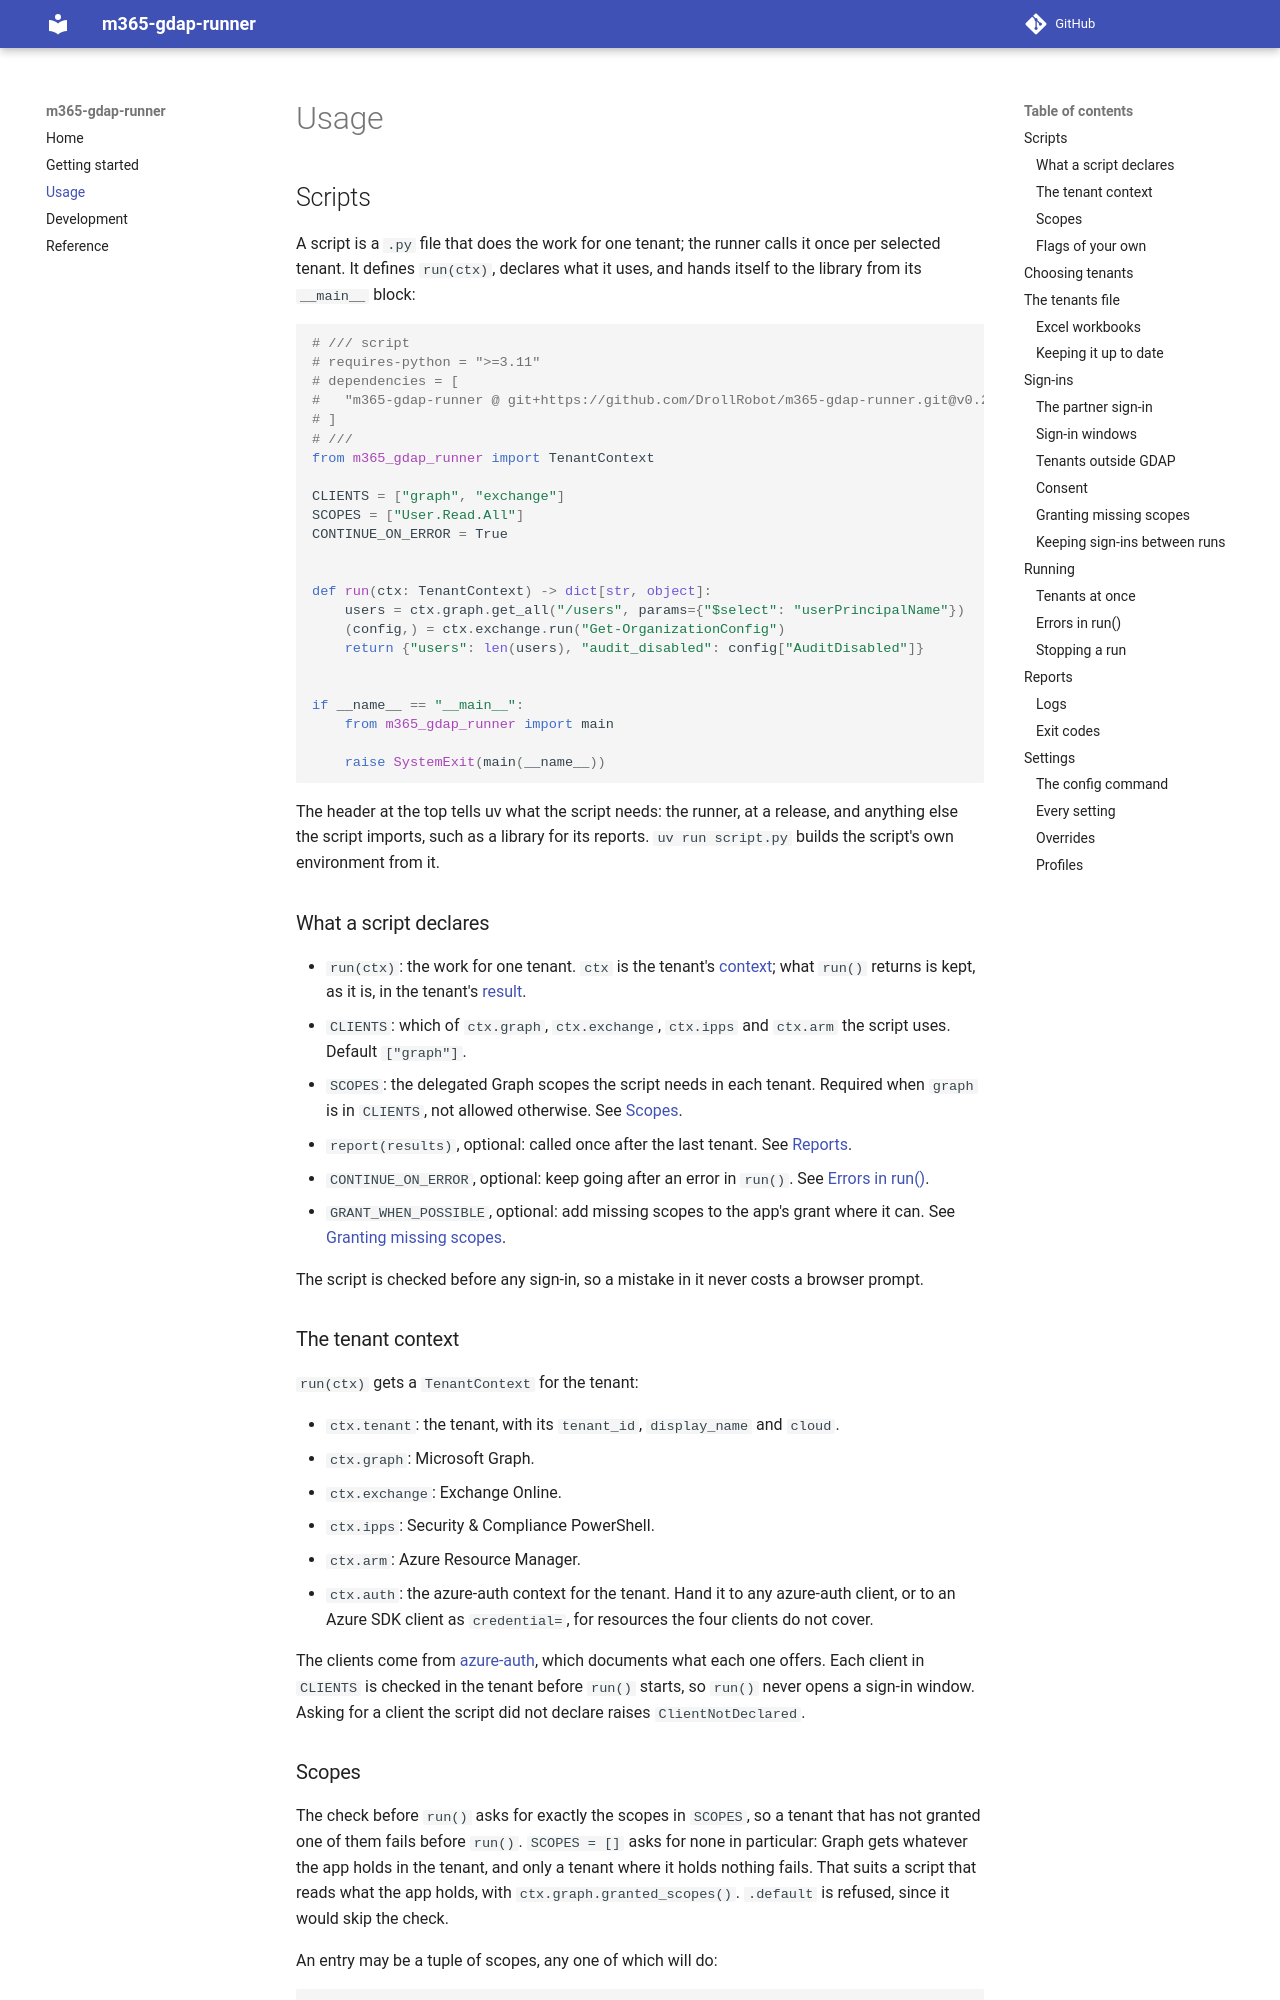

repository: DrollRobot/m365-gdap-runner · page: usage/index.html · generator: mkdocs

# Usage

## Scripts

A script is a `.py` file that does the work for one tenant; the runner calls it once per
selected tenant. It defines `run(ctx)`, declares what it uses, and hands itself to the
library from its `__main__` block:

```python
# /// script
# requires-python = ">=3.11"
# dependencies = [
#   "m365-gdap-runner @ git+https://github.com/DrollRobot/m365-gdap-runner.git@v0.2.0",
# ]
# ///
from m365_gdap_runner import TenantContext

CLIENTS = ["graph", "exchange"]
SCOPES = ["User.Read.All"]
CONTINUE_ON_ERROR = True


def run(ctx: TenantContext) -> dict[str, object]:
    users = ctx.graph.get_all("/users", params={"$select": "userPrincipalName"})
    (config,) = ctx.exchange.run("Get-OrganizationConfig")
    return {"users": len(users), "audit_disabled": config["AuditDisabled"]}


if __name__ == "__main__":
    from m365_gdap_runner import main

    raise SystemExit(main(__name__))
```

The header at the top tells uv what the script needs: the runner, at a release, and anything
else the script imports, such as a library for its reports. `uv run script.py` builds the
script's own environment from it.

### What a script declares

- `run(ctx)`: the work for one tenant. `ctx` is the tenant's
  [context](#the-tenant-context); what `run()` returns is kept, as it is, in the tenant's
  [result](#reports).
- `CLIENTS`: which of `ctx.graph`, `ctx.exchange`, `ctx.ipps` and `ctx.arm` the script uses.
  Default `["graph"]`.
- `SCOPES`: the delegated Graph scopes the script needs in each tenant. Required when
  `graph` is in `CLIENTS`, not allowed otherwise. See [Scopes](#scopes).
- `report(results)`, optional: called once after the last tenant. See [Reports](#reports).
- `CONTINUE_ON_ERROR`, optional: keep going after an error in `run()`. See
  [Errors in run()](#errors-in-run).
- `GRANT_WHEN_POSSIBLE`, optional: add missing scopes to the app's grant where it can. See
  [Granting missing scopes](#granting-missing-scopes).

The script is checked before any sign-in, so a mistake in it never costs a browser prompt.

### The tenant context

`run(ctx)` gets a `TenantContext` for the tenant:

- `ctx.tenant`: the tenant, with its `tenant_id`, `display_name` and `cloud`.
- `ctx.graph`: Microsoft Graph.
- `ctx.exchange`: Exchange Online.
- `ctx.ipps`: Security & Compliance PowerShell.
- `ctx.arm`: Azure Resource Manager.
- `ctx.auth`: the azure-auth context for the tenant. Hand it to any azure-auth client, or to
  an Azure SDK client as `credential=`, for resources the four clients do not cover.

The clients come from [azure-auth](https://github.com/DrollRobot/azure-auth), which
documents what each one offers. Each client in `CLIENTS` is checked in the tenant before
`run()` starts, so `run()` never opens a sign-in window. Asking for a client the script did
not declare raises `ClientNotDeclared`.

### Scopes

The check before `run()` asks for exactly the scopes in `SCOPES`, so a tenant that has not
granted one of them fails before `run()`. `SCOPES = []` asks for none in particular: Graph
gets whatever the app holds in the tenant, and only a tenant where it holds nothing fails.
That suits a script that reads what the app holds, with `ctx.graph.granted_scopes()`.
`.default` is refused, since it would skip the check.

An entry may be a tuple of scopes, any one of which will do:

```python
SCOPES = [("Application.Read.All", "Application.ReadWrite.All")]
```

The check reads what each tenant has granted and asks for the first scope in the tuple
the tenant holds. A tenant that holds none is asked for the first scope in the tuple, so
the consent screen, the consent error and a self-grant name that one. Put the
least-privileged scope first. A tenant that signs in on its own is asked for the first
scope in each tuple, since what it has granted cannot be read before the sign-in.
